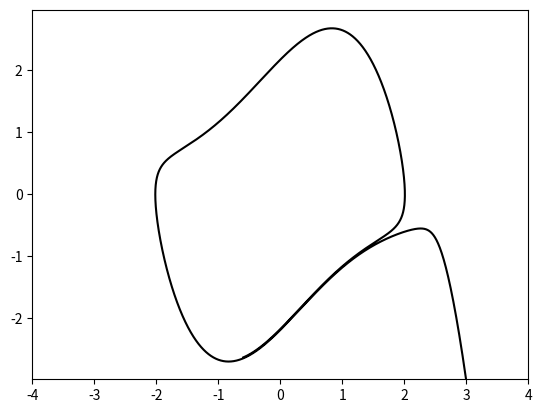

Reproduce this figure in Python.
#!/usr/bin/python
#
"""
Created on Sun Nov 15 16:22:16 2015

@author: lemezoth
"""

import scipy
from scipy.integrate import odeint
import matplotlib.pyplot as plt
import numpy as np

def vanDerPol(y, t):
    dy0 = y[1]
    dy1 = 1.0*(1-y[0]**2)*y[1]-y[0]
    return [dy0, dy1]

def chemin(x, y, color):
    t = np.linspace(0, 100, 10000)
    r = odeint(vanDerPol, (x, y), t)
    plt.plot(r[:,0], r[:,1], color)

def integration(X, dt, tmax, color):
	nb_item = int(round(tmax/dt))
	r = np.zeros([2, nb_item])
	for i in range(0, nb_item):
		[dx0, dx1] = vanDerPol(X, 0)
		X[0] += dt*dx0
		X[1] += dt*dx1
		r[:,i] = np.array([X[0], X[1]])
	plt.plot(r[0,:], r[1,:], color)


# chemin(0.00001, 0.00001, 'k')
# chemin(0.00001, -0.00001, 'k')
# chemin(-0.000001, 0.00001, 'k')
# chemin(-0.00001, -0.00001, 'k')

# chemin(5.0, 5.0, 'k:')
# chemin(0, -4, 'k:')
integration([3.0, -3.0], 0.001, 10, 'k')

plt.axis('equal')
plt.xlim((-4, 4))
plt.ylim((-4, 4))
plt.show()